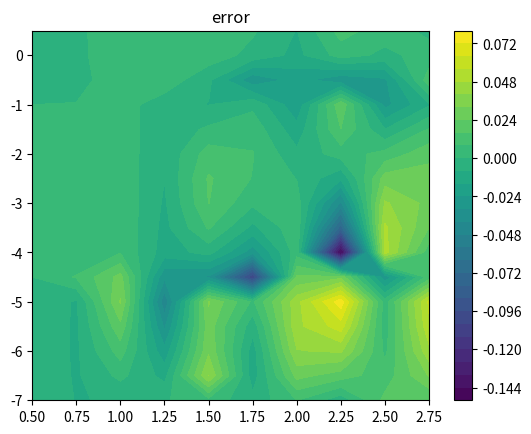

Python code for this plot:

import numpy
import matplotlib.pyplot as plt

def func_a(Y, Z):

    if Y > -0.5:
        if Z <= 0.65:
            a = [1.400000, 0.000000, 0.000000, 0.000000, 0.000000, 0.000000, 0.000000, 0.000000, 0.000000, 0.000000, 0.000000, 0.000000, 0.000000, 0.000000, 0.000000, 0.000000, 0.000000, 0.000000, 0.000000]
        elif Z <= 1.68:
            a = [1.455100, -0.000102, -0.081537, 0.000166, 0.000000, 0.000000, 0.000000, 0.000000, 0.128647, -0.049454, -0.101036, 0.033518, -15.000000, 0.000000, 0.000000, -1.420000, 0.000450, 0.203892, 0.101797]
        elif Z <= 2.46:
            a = [1.596080, -0.042426, -0.192840, 0.029353, 0.000000, 0.000000, 0.000000, 0.000000, -0.019430, 0.005954, 0.026097, -0.006164, -15.000000, 0.000000, 0.000000, -2.050000, -0.006609, 0.127637, 0.297037]
        else:
            a = [1.543630, -0.049071, -0.153562, 0.029209, 0.000000, 0.000000, 0.000000, 0.000000, -0.324907, -0.077599, 0.142408, 0.022071, -10.000000, 0.000000, 0.000000, -2.708000, -0.000081, 0.226601, 0.170922]
 
    elif Y > -4.5:
        if Z <= 0.65:
            a = [1.400000, 0.000000, 0.000000, 0.000000, 0.000000, 0.000000, 0.000000, 0.000000, 0.000000, 0.000000, 0.000000, 0.000000, 0.000000, 0.000000, 0.000000, 0.000000, 0.000000, 0.000000, 0.000000]
        elif Z <= 1.54:
            a = [1.448130, 0.001292, -0.073510, -0.001948, 0.000000, 0.000000, 0.000000, 0.000000, 0.054745, -0.013705, -0.055473, 0.021874, -10.000000, 0.000000, 0.000000, -1.420000, -0.001973, 0.185233, -0.059952]
        elif Z <= 2.22:
            a = [1.731580, 0.003902, -0.272846, 0.006237, 0.000000, 0.000000, 0.000000, 0.000000, 0.041419, 0.037475, 0.016984, -0.018038, -10.000000, 3.000000, -0.025000, -2.025000, -0.013027, 0.074270, 0.012889]
        elif Z <= 2.90:
            a = [1.593500, 0.075324, -0.176186, -0.026072, 0.000000, 0.000000, 0.000000, 0.000000, -0.200838, -0.058536, 0.099687, 0.025287, -10.000000, 5.000000, 0.000000, -2.700000, 0.004342, 0.212192, -0.001293]
        else:
            a = [1.126880, -0.025957, 0.013602, 0.013772, 0.000000, 0.000000, 0.000000, 0.000000, -0.127737, -0.087942, 0.043104, 0.023547, -20.000000, 4.000000, 0.000000, -3.300000, 0.006348, 0.209716, -0.006001]
            
    else:
        if Z <= 0.65:
            a = [1.400000, 0.000000, 0.000000, 0.000000, 0.000000, 0.000000, 0.000000, 0.000000, 0.000000, 0.000000, 0.000000, 0.000000, 0.000000, 0.000000, 0.000000, 0.000000, 0.000000, 0.000000, 0.000000]
        elif Z <= 1.50:
            a = [1.465430, 0.007625, -0.254500, -0.017244, 0.000292, 0.355907, 0.015422, -0.163235, 0.000000, 0.000000, 0.000000, 0.000000, 0.000000, 0.000000, 0.000000, 0.000000, -0.000954, 0.171187, 0.004567]
        elif Z <= 2.20:
            a = [2.026360, 0.058493, -0.454886, -0.027433, 0.000000, 0.000000, 0.000000, 0.000000, -0.165265, -0.014275, 0.136685, 0.010071, -30.000000, 0.000000, -0.009500, -1.947000, 0.008736, 0.184842, -0.302441]
        elif Z <= 3.05:
            a = [1.608040, 0.034791, -0.188906, -0.010927, 0.000000, 0.000000, 0.000000, 0.000000, -0.124117, -0.007277, 0.069839, 0.003985, -30.000000, 0.000000, -0.007000, -2.691000, 0.017884, 0.153672, -0.930224]
        elif Z <= 3.38:
            a = [1.256720, 0.007073, -0.039228, 0.000491, 0.000000, 0.000000, 0.000000, 0.000000, 0.721798, 0.073753, -0.198942, -0.021539, -50.000000, 0.000000, -0.008500, -3.334000, 0.002379, 0.217959, 0.005943]
        else:
            a = [-84.032700, -0.831761, 72.206600, 0.491914, 0.001153, -20.355900, -0.070617, 1.909790, 0.000000, 0.000000, 0.000000, 0.000000, 0.000000, 0.000000, 0.000000, 0.000000, 0.006572, 0.183396, -0.135960]

    return a


def temperature(rho, e):

    aux = numpy.log(10)

    p = pressure(rho, e)

    Y = numpy.log(rho/1.225)/aux
    X = numpy.log(p/1.0134e5)/aux
    Z = X-Y

    if Y > -0.5:
        if Z<=0.48:
            b = [ 0.000000, 0.000000, 0.000000, 0.000000, 0.000000, 0.000000, 0.000000,0.0, 0.000000, 0.000000, 0.000000, 0.000000, 0.000000, 0.000000, 0.000000, 0.000000]
        elif Z<=1.07:            
            b = [ 0.279268, 0.000000, 0.992172, 0.000000, 0.000000, 0.000000, 0.000000, 0.000000, 0.000000, 0.000000, 0.000000, 0.000000, 0.000000, 0.000000, 0.000000, 0.000000]
        else:            
            b = [ 0.233261, -0.056383, 1.197830, 0.063121, -0.165985, 0.000000, 0.000000, 0.000000, -0.814535, 0.099233, 0.602385, -0.067428, -0.098991, 5.000000, -20.000000, -1.780000] # corrigido -0.098991

    elif Y > -4.5:
        if Z <= 0.48:
            b = [ 0.000000, 0.000000, 0.000000, 0.000000, 0.000000, 0.000000, 0.000000,0.0, 0.000000, 0.000000, 0.000000, 0.000000, 0.000000, 0.000000, 0.000000, 0.000000]
        elif Z <= 0.9165:
            b = [ 0.284312, 0.001644, 0.987912, 0.000000, 0.000000, 0.000000, 0.000000, 0.000000, 0.000000, 0.000000, 0.000000, 0.000000, 0.000000, 0.000000, 0.000000, 0.000000]
        elif Z <= 1.478:
            b = [ 0.502071, -0.012990, 0.774818, 0.025397, 0.000000, 0.000000, 0.000000, 0.000000, 0.009912, -0.150527, -0.000385, 0.105734, 0.000000, 0.000000, -15.000000, -1.280000]
        elif Z <= 2.176:
            b = [ 1.022940, 0.021535, 0.427213, 0.006900, 0.000000, 0.000000, 0.000000, 0.000000, -0.427823, -0.211991, 0.257096, 0.101192, 0.000000, 0.000000, -12.000000, -1.778000]
        else:
            b = [ 1.475400, 0.129620, 0.254154, -0.046411, 0.000000, 0.000000, 0.000000, 0.000000, -0.221229, -0.057077, 0.158116, 0.030430, 0.000000, 5.000000, 0.000000, -2.400000]
            
    else:
        if Z <= 0.3:    
            b = [ 0.000000, 0.000000, 0.000000, 0.000000, 0.000000, 0.000000, 0.000000,0.0, 0.000000, 0.000000, 0.000000, 0.000000, 0.000000, 0.000000, 0.000000, 0.000000]
        elif Z <= 1.0:
            b = [ 0.271800, 0.000740, 0.990136, -0.004947, 0.000000, 0.000000, 0.000000, 0.000000, 0.990717, 0.175194, -0.982407, -0.159233, 0.000000, 0.000000, -20.000000, -0.880000]
        elif Z <= 1.35:            
            b = [ 1.399250, 0.167780, -0.143168, -0.159234, 0.000000, 0.000000, 0.000000, 0.000000, -0.027614, -0.090761, 0.307036, 0.121621, 0.000000, 0.000000, -20.000000, -1.170000]
        elif Z <= 1.79:            
            b = [ 1.114010, 0.002221, 0.351875, 0.017246, 0.000000, 0.000000, 0.000000, 0.000000, -1.150990, -0.173555, 0.673342, 0.088399, 0.000000, 0.000000, -20.000000, -1.560000]
        elif Z <= 2.47:            
            b = [ 1.017220, -0.017918, 0.473523, 0.025456, 0.000000, 0.000000, 0.000000, 0.000000, -2.179780, -0.334716, 0.898619, 0.127386, 0.000000, 0.000000, -20.000000, -2.220000]
        else:
            b = [ -45.087100, -9.005040, 35.868500, 6.792220, -6.776990, -0.064705, 0.025325, -1.273700, 0.000000, 0.000000, 0.000000, 0.000000, 0.000000, 0.000000, 0.000000, 0.000000]

    if b[0] == 0.0:
        T = p/(287.058*rho)
    else:    
        ans = b[0] + b[1]*Y + b[2]*Z
        ans += b[3]*Y*Z + b[4]*Z*Z + b[5]*Y*Y
        ans += b[6]*Y*Y*Z + b[7]*Y*Z*Z
        
        aux2 = b[8] + b[9]*Y + b[10]*Z + b[11]*Y*Z + b[12]*Z*Z
        aux2 /= 1 + numpy.exp((b[13]*Y + b[14])*(Z + b[15]))

        ans += aux2
    
        T = 151.78*numpy.exp(aux*ans)

    return T


def entalpy(rho, p):

    aux = numpy.log(10)  

    Y = numpy.log(rho/1.292)/aux
    X = numpy.log(p/1.013e5)/aux
    Z = X-Y

    if Y > -0.50:
        if Z <= 0.30:
            c = [ 1.400000, 0.000000, 0.000000, 0.000000, 0.000000, 0.000000, 0.000000, 0.000000, 0.000000, 0.000000, 0.000000]
        elif Z <= 1.15:
            c = [ 1.425980, 0.000918, -0.092209, -0.002226, 0.019772, -0.036600, -0.077469, 0.043878, -15.000000, -1.000000, -1.040000]
        elif Z <= 1.60:
            c = [ 1.646890, -0.062155, -0.334994, 0.063612, -0.038332, -0.014468, 0.073421, -0.002442, -15.000000, -1.000000, -1.360000]
        else:
            c = [ 1.485580, -0.453562, -0.152096, 0.303350, -0.459282, 0.448395, 0.220546, -0.292293, -10.000000, -1.000000, -1.600000]
    elif Y > -4.50:
        if Z <= 0.30:                
            c = [ 1.400000, 0.000000, 0.000000, 0.000000, 0.000000, 0.000000, 0.000000, 0.000000, 0.000000, 0.000000, 0.000000]
        elif Z <= 0.98:
            c = [ 1.421760, -0.000366, -0.083614, 0.000675, 0.005272, -0.115853, -0.007363, 0.146179, -20.000000, -1.000000, -0.860000]
        elif Z <= 1.38:
            c = [ 1.744360, -0.035354, -0.415045, 0.061921, 0.018536, 0.043582, 0.044353, -0.049750, -20.000000, -1.040000, -1.336000]
        elif Z <= 2.04:
            c = [ 1.496740, -0.021583, -0.197008, 0.030886, -0.157738, -0.009158, 0.123213, -0.006553, -10.000000, -1.050000, -1.895000]
        else:                
            c = [ 1.104210, -0.033664, 0.031768, 0.024335, -0.178802, -0.017456, 0.080373, 0.002511, -15.000000, -1.080000, -2.650000]
    else:
        if Z <= 0.398:
            c = [ 1.400000, 0.000000, 0.000000, 0.000000, 0.000000, 0.000000, 0.000000, 0.000000, 0.000000, 0.000000, 0.000000]
        elif Z <= 0.87:
            c = [ 1.470030, 0.007939, -0.244205, -0.025607, 0.872248, 0.049452, -0.764158, 0.000147, -20.000000, -1.000000, -0.742000]
        elif Z <= 1.27:
            c = [ 3.186520, 0.137930, -1.895290, -0.103490, -2.145720, -0.272717, 2.065860, 0.223046, -15.000000, -1.000000, -1.041000]
        elif Z <= 1.863:
            c = [ 1.639630, -0.001004, -0.303549, 0.016464, -0.852169, -0.101237, 0.503123, 0.043580, -10.000000, -1.000000, -1.544000]
        else:
            c = [ 1.558890, 0.055932, -0.211764, -0.023548, -0.549041, -0.101758, 0.276732, 0.046031, -15.000000, -1.000000, -2.250000]
            
    g = c[0] + c[1]*Y + c[2]*Z + c[3]*Y*Z
    
    aux = c[4] + c[5]*Y + c[6]*Z + c[7]*Y*Z
    
    aux /= 1 + numpy.exp(c[8]*(X + c[9]*Y + c[10]))
    
    g += aux
    
    return (p/rho)*(g/(g-1))
    
def energy(rho, p):

    h = entalpy(rho, p)
    return h - p/rho
    
def gamma_a1(a, Y, Z):

    gamma = a[0] + a[1]*Y + a[2]*Z
    gamma += a[3]*Y*Z + a[4]*Y*Y + a[5]*Z*Z
    gamma += a[6]*Y*Z*Z + a[7]*Z*Z*Z 

    aux = a[8] + a[9]*Y + a[10]*Z + a[11]*Y*Z
    aux /= 1 + numpy.exp((a[12] + a[13]*Y)*(Z + a[14]*Y + a[15]))

    gamma += aux

    return gamma 


def gamma_a(rho, e):

    Y = numpy.log10(rho/1.292)
    Z = numpy.log10(e/78408.4)

    a = func_a(Y, Z)
        
    return gamma_a1(a, Y, Z)


def sound(rho, e):

    aux = numpy.log(10)

    Y = numpy.log(rho/1.292)/aux
    Z = numpy.log(e/78408.4)/aux

    a = func_a(Y, Z)

    g0 = gamma_a1(a, Y, Z)
    
    g1 = gamma_a1(a, Y + 0.01, Z)
    dgdy = (g1-g0)/(0.01)

    g1 = gamma_a1(a, Y, Z + 0.01)
    dgdz = (g1-g0)/(0.01)
    
    K1 = a[16]
    K2 = a[17]
    K3 = a[18]
    
    return numpy.sqrt(e*(K1 + (g0-1)*(g0 + K2*dgdz/aux) + K3*dgdy/aux))


def pressureAux(rho, e):

    g = gamma_a(rho, e)
    
    return rho*e*(g-1)


def pressure(rho, e):

    p = pressureAux(rho, e)
    
    dp = p*0.001
    
    e1 = energy(rho, p)
    e2 = energy(rho, p+dp)
    
    p += (e - e1)*dp/(e2-e1)
    
    return p 
    
    
def test():

    x = numpy.arange(-7., 1., 0.5)    
    y = numpy.arange(0.5, 3, 0.25)
    
    X, Y = numpy.meshgrid(y, x)
    
    error = X*0.0

    rr = x*0
    for ii in range(0, len(rr)):    
        rr[ii] = 1.292*(10.**x[ii])
        
    ee = y*0
    for ii in range(0, len(ee)):    
        ee[ii] = 78408.4*(10.**y[ii])
 
    for ii in range(0, len(rr)):
        for jj in range(0, len(ee)):
            p = pressureAux(rr[ii], ee[jj])
            e = energy(rr[ii], p)
            p2 = pressure(rr[ii], e)
            e2 = energy(rr[ii], p2)

            error[ii][jj] = e/ee[jj] - 1
            #error[ii][jj] = e2/e - 1
            #error[ii][jj] = p2/p - 1
    
    plt.figure()
    plt.title('error')        
    plt.contourf(X, Y, error, levels=30)
    plt.colorbar()
    plt.show()


def pressureFit():

    er = numpy.arange(-7., 3., 1.)
    E = numpy.arange(-1., 3., 0.1)
    
    rr = 10.0**er
    ee = 10.0**E
                
    pL = []
    for r in rr:
        p = []
        for e in ee:
            p.append(pressure(1.292*r, 78408.4*e)/1.0134e5)
        pL.append(p)
        
    plt.figure()
    for p in pL:
        plt.loglog(p, ee, '.-')
        
    plt.show()


def temperatureFit():
    
    er = numpy.arange(-7., 3., 1.)
    E = numpy.arange(-1., 3.5, 0.1)
    
    rr = 10.0**er
    ee = 10.0**E
                
    pL = []
    TL = []
    for r in rr:
        p = []
        T = []
        for e in ee:
            p.append(pressure(1.292*r, 78408.4*e)/1.0134e5)
            T.append(temperature(1.292*r, 78408.4*e)/1.0134e5)
        pL.append(p)
        TL.append(T)
        
    plt.figure()
    for ii in range(0, len(pL)):
        plt.loglog(pL[ii], TL[ii], '.-')
        
    plt.show()    


def entalpyFit():
    
    er = numpy.arange(-7., 3., 1.)
    ep = numpy.arange(-8, 4., 0.1)
    
    rr = 10.0**er
    pp = 10.0**ep
                    
    pL = []
    hL = []
    for r in rr:
        p = []
        h = []
        for a in pp:
            p.append(a)
            h.append(entalpy(1.292*r, 1.0134e5*a)/78408.4)
        pL.append(p)
        hL.append(h)
        
    plt.figure()
    for ii in range(0, len(pL)):
        plt.loglog(pL[ii], hL[ii], '.-')
        
        
    plt.ylim([10.**-1, 10.**4])    
    plt.show()    


    
if __name__=='__main__':

    test()
    #pressureFit()
    #temperatureFit()
    #entalpyFit()
    
